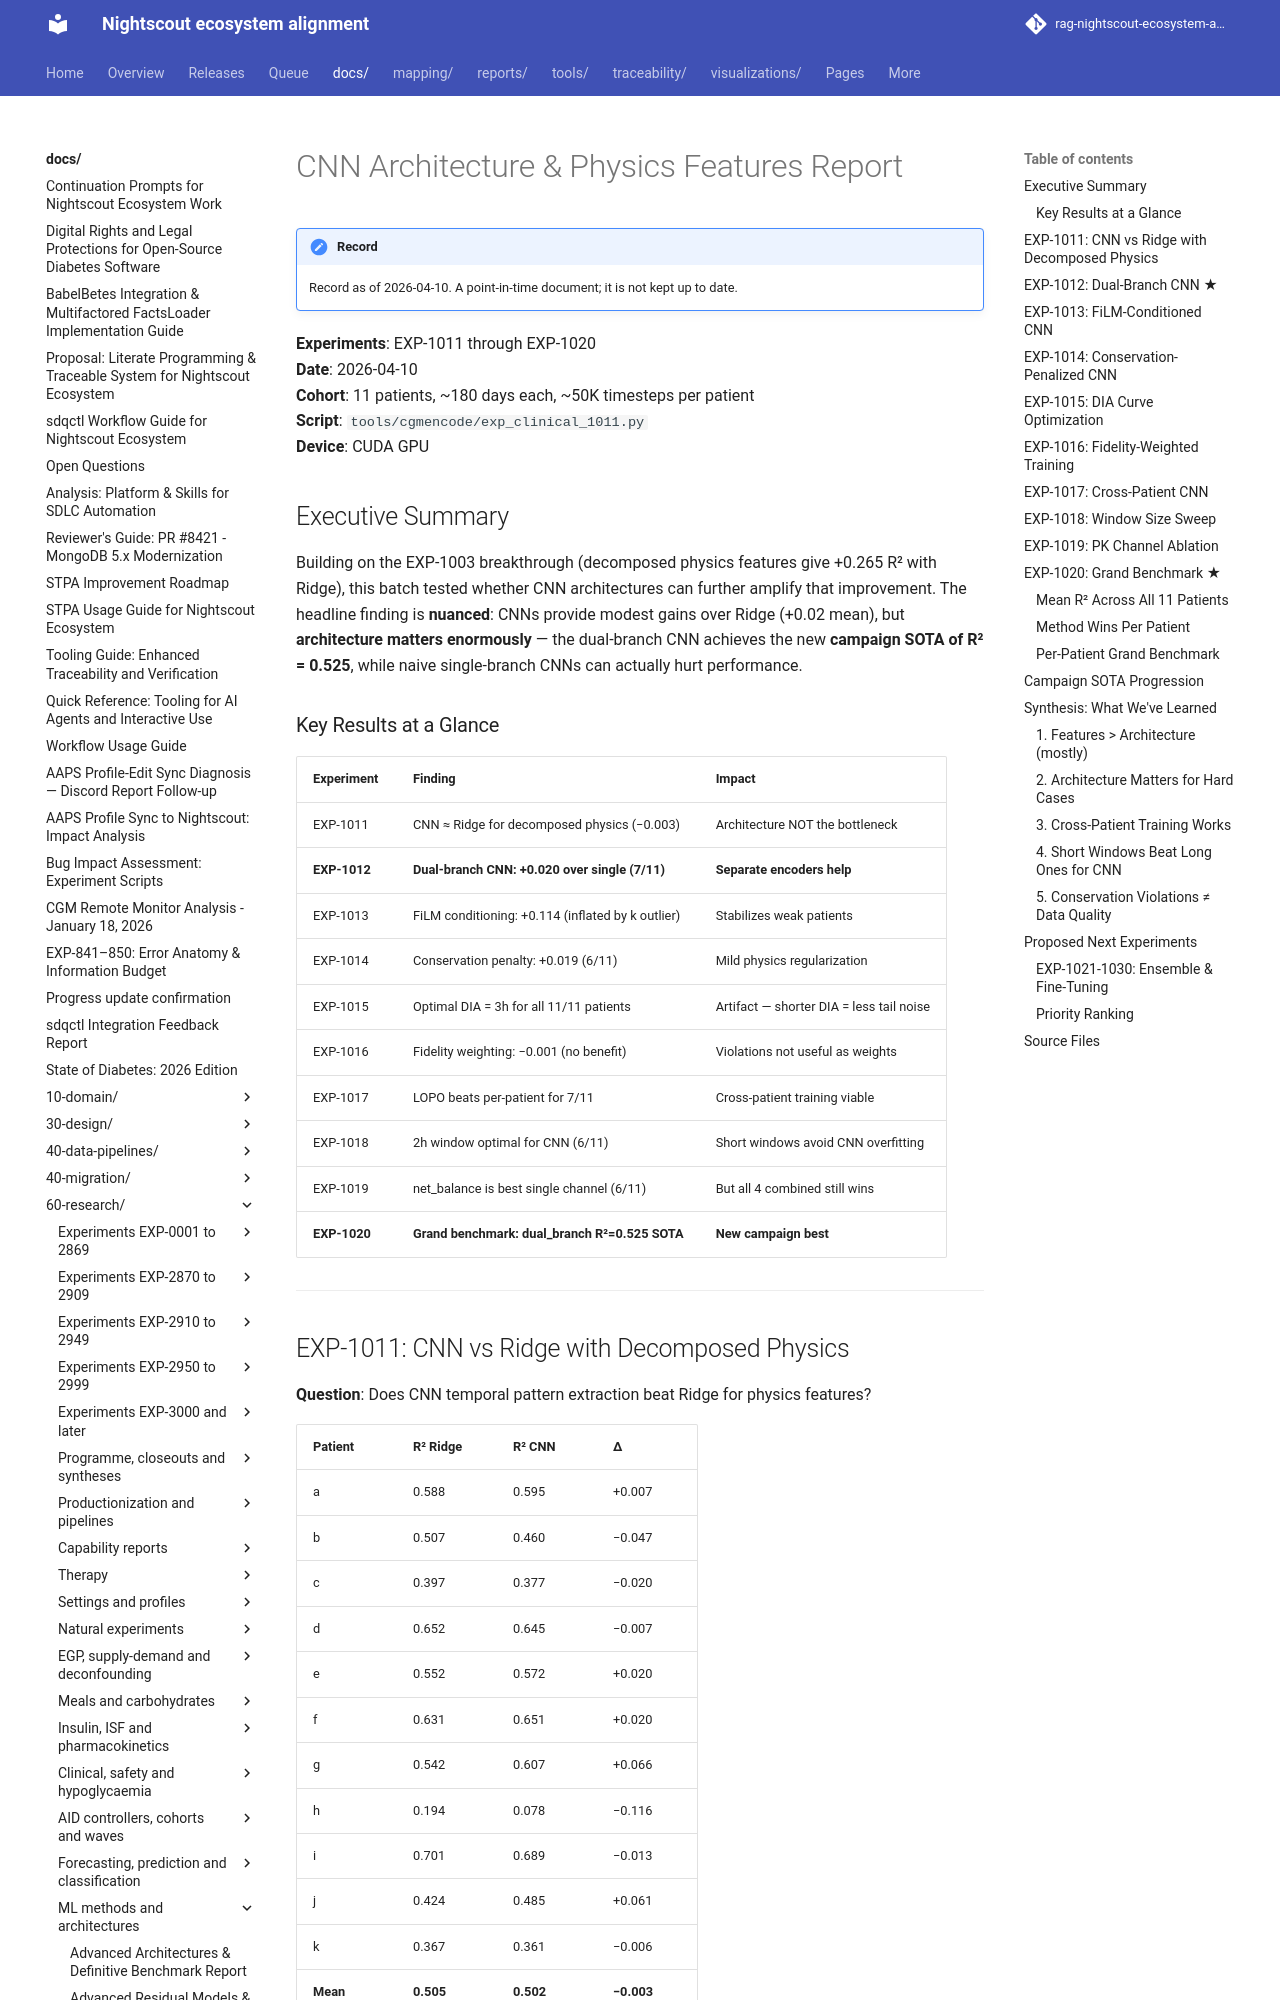

repository: bewest/rag-nightscout-ecosystem-alignment · page: docs/60-research/cnn-physics-architecture-report-2026-04-10.html · generator: mkdocs

# CNN Architecture & Physics Features Report

**Experiments**: EXP-1011 through EXP-1020  
**Date**: 2026-04-10  
**Cohort**: 11 patients, ~180 days each, ~50K timesteps per patient  
**Script**: `tools/cgmencode/exp_clinical_1011.py`  
**Device**: CUDA GPU

## Executive Summary

Building on the EXP-1003 breakthrough (decomposed physics features give +0.265 R² with
Ridge), this batch tested whether CNN architectures can further amplify that improvement.
The headline finding is **nuanced**: CNNs provide modest gains over Ridge (+0.02 mean),
but **architecture matters enormously** — the dual-branch CNN achieves the new **campaign
SOTA of R² = 0.525**, while naive single-branch CNNs can actually hurt performance.

### Key Results at a Glance

| Experiment | Finding | Impact |
|-----------|---------|--------|
| EXP-1011 | CNN ≈ Ridge for decomposed physics (−0.003) | Architecture NOT the bottleneck |
| **EXP-1012** | **Dual-branch CNN: +0.020 over single (7/11)** | **Separate encoders help** |
| EXP-1013 | FiLM conditioning: +0.114 (inflated by k outlier) | Stabilizes weak patients |
| EXP-1014 | Conservation penalty: +0.019 (6/11) | Mild physics regularization |
| EXP-1015 | Optimal DIA = 3h for all 11/11 patients | Artifact — shorter DIA = less tail noise |
| EXP-1016 | Fidelity weighting: −0.001 (no benefit) | Violations not useful as weights |
| EXP-1017 | LOPO beats per-patient for 7/11 | Cross-patient training viable |
| EXP-1018 | 2h window optimal for CNN (6/11) | Short windows avoid CNN overfitting |
| EXP-1019 | net_balance is best single channel (6/11) | But all 4 combined still wins |
| **EXP-1020** | **Grand benchmark: dual_branch R²=0.525 SOTA** | **New campaign best** |

---
